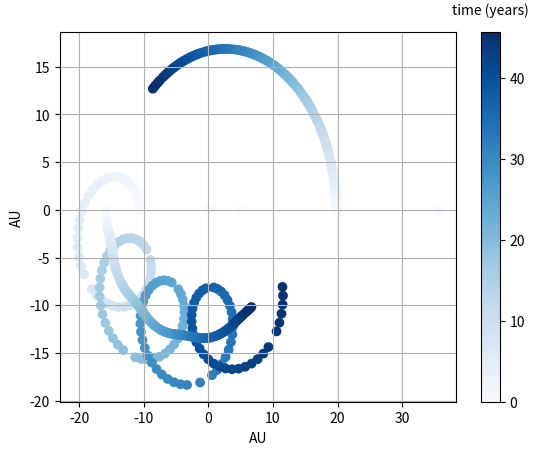

Here is the Python script that generated this plot:
#!/usr/bin/env python3
# -*- coding: utf-8 -*-
"""
Created on Wed Mar  6 14:36:01 2019

@author: alexfassone1
"""

import numpy as np
import matplotlib.pyplot as plt
import scipy.constants

#define all the constants to be used in all the equations
MS = 1.99*10**30
M = 1.1*MS
m1 = 0.907*MS
m2 = 4*10**-2*MS
G = scipy.constants.G
#put the constants into an array
cnsts = [M,m1,m2,G]

#define the order of the variables that will be used as if in an array
#Var = [x1,A,y1,B,x2,C,y2,D,x3,E,y3,F,t]

#define the differential equations using the array of constants and the array of variables
def dx1dt(Cn,Var):
    return Var[1]

def dAdt(Cn,Var):
    return -Cn[3]*Cn[0]*((Var[0]-Var[8])/((Var[0]-Var[8])**2+(Var[2]-Var[10])**2)**(3/2))+(Cn[3]*Cn[2]*(Var[4]-Var[0]))/((Var[4]-Var[0])**2+(Var[6]-Var[2])**2)**(3/2)

def dy1dt(Cn,Var):
    return Var[3]

def dBdt(Cn,Var):
    return -1*Cn[3]*Cn[0]*((Var[2]-Var[10])/((Var[0]-Var[8])**2+(Var[2]-Var[10])**2)**(3/2))+(Cn[3]*Cn[2]*(Var[6]-Var[2]))/((Var[4]-Var[0])**2+(Var[6]-Var[2])**2)**(3/2)

def dx2dt(Cn,Var):
    return Var[5]

def dCdt(Cn,Var):
    return -1*Cn[3]*Cn[0]*((Var[4]-Var[8])/((Var[4]-Var[8])**2+(Var[6]-Var[10])**2)**(3/2))-(Cn[3]*Cn[1]*(Var[4]-Var[0]))/((Var[4]-Var[0])**2+(Var[6]-Var[2])**2)**(3/2)

def dy2dt(Cn,Var):
    return Var[7]

def dDdt(Cn,Var):
    return -1*Cn[3]*Cn[0]*((Var[6]-Var[10])/((Var[4]-Var[8])**2+(Var[6]-Var[10])**2)**(3/2))-(Cn[3]*Cn[1]*(Var[6]-Var[2]))/((Var[4]-Var[0])**2+(Var[6]-Var[2])**2)**(3/2)

def dx3dt(Cn,Var):
    return Var[9]

def dEdt(Cn,Var):
    return Cn[3]*Cn[1]*((Var[0]-Var[8])/((Var[0]-Var[8])**2+(Var[2]-Var[10])**2)**(3/2))+(Cn[3]*Cn[2]*(Var[4]-Var[8]))/((Var[4]-Var[8])**2+(Var[6]-Var[10])**2)**(3/2)

def dy3dt(Cn,Var):
    return Var[11]

def dFdt(Cn,Var):
    return Cn[3]*Cn[1]*((Var[2]-Var[10])/((Var[0]-Var[8])**2+(Var[2]-Var[10])**2)**(3/2))+(Cn[3]*Cn[2]*(Var[6]-Var[10]))/((Var[4]-Var[8])**2+(Var[6]-Var[10])**2)**(3/2)

#create an array of the functions 
drdt = [dx1dt,dAdt,dy1dt,dBdt,dx2dt,dCdt,dy2dt,dDdt,dx3dt,dEdt,dy3dt,dFdt]

#use the initial distances away to calculate the initial velocities 
a1 = 35.6*1.5*10**11
a2 = 5.24*1.5*10**11

P1 = ((4*np.pi**2*a1**3)/(G*(m1+M)))**0.5
P2 = ((4*np.pi**2*a2**3)/(G*(m2+M)))**0.5

v1 = (G*(m1+M)*((2/a1) - (1/a1)))**0.5
v2 = (G*(m2+M)*((2/a2) - (1/a2)))**0.5 

#create an array of the initial conditions (keeping the order the same as defined above)
#x10, dx1dt0, y10, dy1dt0, x20, dx2dt0, y20, dy20dt, x30, dx3dt0, y30, dy3dt0, t0
iniConds = [a1,0,0,v1,a2,0,0,v2,0,0,0,0,0]

#arguments(array of functions, array of initial conditions, array of constants, time to integrate to, number of points)
def Rk4(dRdt,Ics,Cn,t_f,N):
    
    n=len(dRdt) #find the number of equations 
    dt=(t_f-Ics[n])/N #calculate step size 
    dt_min=dt/(100) #use the intial stepsize to calculate a minimum acceptable stepsize 
    
    #two 2D arrays to store the values for all the equations and time from 0 to t_f 
    Str1 = np.zeros((n+1, 10))
    Str2 = np.zeros((n+1, 10))
    
    #populate the first value of each of the equations with the initial conditions for the first array
    for i in range(0,n+1):
        Str1[i][0] = Ics[i]
    
    #define a new function to calculate the value of every functions at a time h later
    #arguments(integer position, stepsize, array of equations, number of equations)
    def step(i,h,Str,n):
        
        #create arrays to store all 4 k values for each of the equations 
        k1_= np.zeros(n)
        k2_= np.zeros(n)
        k3_= np.zeros(n)
        k4_= np.zeros(n)
        
        #create an array to store the input values for k1 function
        Var1 = np.zeros(n+1)
        
        #populate the array with stored values from the functions 
        for k in range(0,n+1):
            Var1[k] = Str[k][i-1]
        
        #calculate the k1 constants for each function
        for j in range(0,n):
            k1_[j]=h*dRdt[j](Cn,Var1)
            
        #repeat as above but for the k2 constants
        Var2 = np.zeros(n+1)
            
        for k in range(0,n):
            Var2[k] = Str[k][i-1] + k1_[k]/2
            
        Var2[n] = Str[n][i-1] + h/2
        
        for j in range(0,n):
            k2_[j]=h*dRdt[j](Cn,Var2)
        
        #repeat as above but for the k3 constants
        Var3 = np.zeros(n+1)
            
        for k in range(0,n):
            Var3[k] = Str[k][i-1] + k2_[k]/2
            
        Var3[n] = Str[n][i-1] + h/2
        
        for j in range(0,n):
            k3_[j]=h*dRdt[j](Cn,Var3)
            
        #repeat as above but for the k4 constants
        Var4 = np.zeros(n+1)
            
        for k in range(0,n):
            Var4[k] = Str[k][i-1] + k3_[k]
            
        Var4[n] = Str[n][i-1] + h
        
        for j in range(0,n):
            k4_[j]=h*dRdt[j](Cn,Var4)
        
        
        #use the k constants to calculate the next values in each of the functions 
        for j in range(0,n):
            Str[j][i] = Str[j][i-1] + 1/6*(k1_[j]+2*k2_[j]+2*k3_[j]+k4_[j])
        
        #step forward one stepseize in time
        Str[n][i] = Str[n][i-1]+h
        
        #       M     m1    m2
        Mtot = Cn[0]+Cn[1]+Cn[2]
        
        #calculate the x and y coordinates of the centre of mass
        xcm = (Cn[0]/Mtot)*Str[8][i]+(Cn[1]/Mtot)*Str[0][i]+(Cn[2]/Mtot)*Str[4][i]
        ycm = (Cn[0]/Mtot)*Str[10][i]+(Cn[1]/Mtot)*Str[2][i]+(Cn[2]/Mtot)*Str[6][i]
        
        #move the position of all of the masses into the centre of mass frame
        Str[0][i] = Str[0][i] - xcm
        Str[4][i] = Str[4][i] - xcm
        Str[8][i] = Str[8][i] - xcm
        
        Str[2][i] = Str[2][i] - ycm
        Str[6][i] = Str[6][i] - ycm
        Str[10][i] = Str[10][i] - ycm
        
        #calculate the x and y velocites of the centre of mass
        vxcm = (Cn[0]/Mtot)*Str[9][i]+(Cn[1]/Mtot)*Str[1][i]+(Cn[2]/Mtot)*Str[5][i]
        vycm = (Cn[0]/Mtot)*Str[11][i]+(Cn[1]/Mtot)*Str[3][i]+(Cn[2]/Mtot)*Str[7][i]
        
        #move the velocity of all of the masses into the centre of mass frame
        Str[1][i] = Str[1][i] - vxcm
        Str[5][i] = Str[5][i] - vxcm
        Str[9][i] = Str[9][i] - vxcm
        
        Str[3][i] = Str[3][i] - vycm
        Str[7][i] = Str[7][i] - vycm
        Str[11][i] = Str[11][i] - vycm
        
        #return the updated equations array
        return Str
    
    c = 1 #set counter to 1
    time = dt #set time to one stepsize (first time after the initial conditions)
    tol = 5000000 #set the error tolerance
    
    #create an empty array used to prevent function getting trapped at the minimum stepsize
    t_check = np.zeros(3) 
    
    #continue to iterate unitl the time has reached the final time set by the user
    while time < t_f:
        
        #update the check array so that it containes the 3 most recent times 
        t_check[2] = t_check[1]
        t_check[1] = t_check[0]
        t_check[0] = time
        
        #if the counter is up to the limit of the size storage array then increase the size of the array
        if c == Str1.shape[1] - 1:
            
            Str3 = np.zeros((n+1, Str1.shape[1] + 10)) 
            Str3[:,0:Str1.shape[1]] = Str1[:,:]
            Str1 = Str3.copy()
        
        #take two steps in time each of size dt 
        Str1 = step(c,dt,Str1,n) 
        Str1 = step(c+1,dt,Str1,n)
        
        #calculate the distance from the sun for both planets
        r1_1 = (Str1[0][c+1]**2 + Str1[2][c+1]**2)**0.5
        r1_2 = (Str1[4][c+1]**2 + Str1[6][c+1]**2)**0.5
        
        Str2 = Str1.copy()
        
        #take one step in time of size 2*dt
        Str2 = step(c,2*dt,Str2,n)    
        #print(Str2[0][c])
        
        #calculate the  new distance from the sun for both planets
        r2_1 = (Str2[0][c]**2 + Str2[2][c]**2)**0.5
        r2_2 = (Str2[4][c]**2 + Str2[6][c]**2)**0.5
        
        #use the two distances to calculate the error for both planets
        err1 = abs(r1_1 - r2_1)/30 
        err2 = abs(r1_2 - r2_2)/30 
        
        #if the error is bigger than the set tolerance level 
        if err1 > tol or err2 > tol:
            
            #if the stepsize is at its minimum possible value and the time hasnt changed in 3 iterations
            #this shows that the function is trapped at a point
            if dt == dt_min and t_check[2] == t_check[0]:
                    
                c = c+1 #increment the counter by 1
                time = time + dt #increase the time by dt
            
            #if half dt is less than the minimum value then set dt to the minimum value otherwise half dt
            elif dt/2 < dt_min: 
                dt=dt_min
            else:
                dt = dt/2 
        
        else:
                
            c = c+1 #increment the counter by 1
            time = time + dt #increase the time by dt
            dt = dt*2 #set dt to double its value
            
            
    #use the calculated values to plot as desired 
    plt.scatter(Str1[0]/(1.5*10**11),Str1[2]/(1.5*10**11), c = Str1[12]/(3.154*10**7), cmap='Blues')
    plt.scatter(Str1[4]/(1.5*10**11),Str1[6]/(1.5*10**11), c = Str1[12]/(3.154*10**7), cmap='Blues')
    plt.scatter(Str1[8]/(1.5*10**11),Str1[10]/(1.5*10**11), c = Str1[12]/(3.154*10**7), cmap='Blues')
    
    clb = plt.colorbar()
    clb.set_label('time (years)', labelpad=-25, y=1.08, rotation=0)
    
    plt.grid()
    plt.xlabel('AU')
    plt.ylabel('AU')
    #plt.plot(0,0, 'ro')
    plt.show()
    

Rk4(drdt,iniConds,cnsts,P2*4,10000)